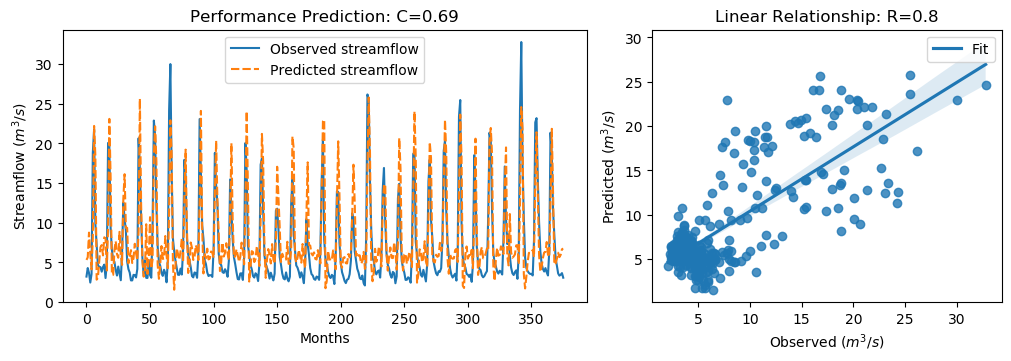

The data file committed next to this chart (first rows):
y_true, y_pred, y_true_scaled, y_pred_scaled
3.21, 5.314, -0.6243, -0.3251
4.29, 5.641, -0.4707, -0.2786
3.67, 8.756, -0.5589, 0.1642
2.46, 6.119, -0.7309, -0.2107
3.54, 4.12, -0.5773, -0.4949
18.82, 8.153, 1.595, 0.07853
21.76, 22.21, 2.013, 2.077
9.83, 18.44, 0.3169, 1.541
7.16, 2.823, -0.06268, -0.6792
4.67, 3.057, -0.4167, -0.646
4.44, 5.074, -0.4494, -0.3593
4.4, 6.903, -0.4551, -0.09918
3.83, 7.184, -0.5361, -0.05933
4.42, 5.884, -0.4522, -0.2441
4.72, 8.165, -0.4096, 0.08014
3.03, 8.026, -0.6499, 0.06041
4.87, 3.978, -0.3883, -0.515
20.07, 9.514, 1.773, 0.2719
19.62, 23.1, 1.709, 2.203
9.33, 15.68, 0.2458, 1.148
6.56, 3.451, -0.148, -0.5899
5.37, 3.43, -0.3172, -0.593
5.07, 6.542, -0.3598, -0.1505
4.02, 7.672, -0.5091, 0.01008
3.34, 6.053, -0.6058, -0.2201
4.47, 5.586, -0.4451, -0.2864
3.61, 8.854, -0.5674, 0.1782
2.75, 5.949, -0.6897, -0.2349
6.28, 4.685, -0.1878, -0.4145
12.55, 13.03, 0.7036, 0.772
10.44, 16.12, 0.4036, 1.212
9.01, 9.36, 0.2003, 0.2502
5.12, 9.36, -0.3527, 0.25
4.16, 4.89, -0.4892, -0.3854
3.72, 5.776, -0.5518, -0.2595
2.73, 6.543, -0.6925, -0.1504
2.73, 4.914, -0.6925, -0.3819
3.43, 5.518, -0.593, -0.2961
3.4, 7.348, -0.5972, -0.0359
3.1, 6.154, -0.6399, -0.2057
4.17, 5.285, -0.4878, -0.3293
20.66, 8.985, 1.857, 0.1968
16.78, 25.66, 1.305, 2.567
10.67, 12.23, 0.4363, 0.6581
5.59, 5.18, -0.2859, -0.3442
3.31, 3.203, -0.61, -0.6253
5.26, 3.928, -0.3328, -0.5222
3.05, 9.81, -0.647, 0.3141
3.04, 3.548, -0.6484, -0.5762
5.26, 5.46, -0.3328, -0.3044
3.41, 10.71, -0.5958, 0.4416
3.07, 4.226, -0.6442, -0.4799
9.62, 5.361, 0.2871, -0.3185
22.89, 18.51, 2.174, 1.55
21.04, 22.16, 1.911, 2.071
12.14, 17.74, 0.6453, 1.442
7.0, 4.692, -0.08543, -0.4136
5.08, 2.932, -0.3584, -0.6638
4.58, 4.701, -0.4295, -0.4122
3.72, 7.061, -0.5518, -0.0768
... 316 more rows
